Run: headless pygame with SDL's dummy video driver; simulated clock (each Clock.tick advances the game by its frame time, no real sleeping); random seed 0; keys injected as events and as key.get_pressed() state; mouse plan: one left click at the window centre at the start of phase 2, then a move to the lower-right quarter at the start of phase 3.
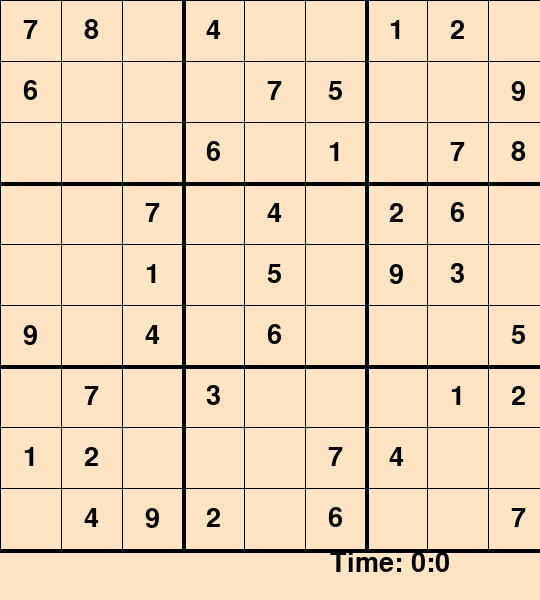
Frame 1 of 2 · flips 1–60 · no input
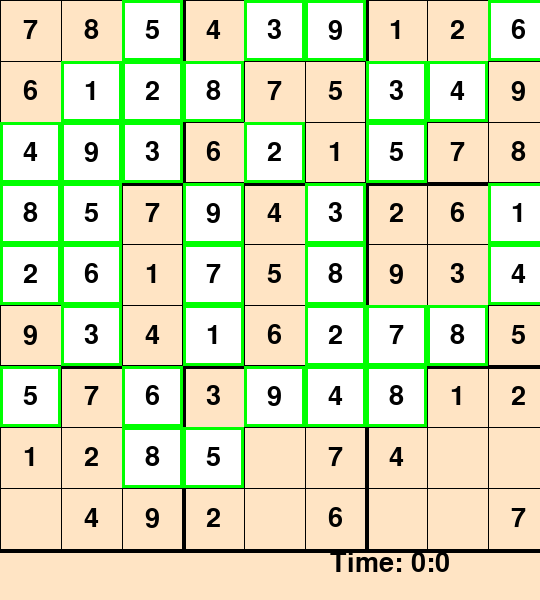
Frame 2 of 2 · flips 61–180 · clicked the window centre · tapped SPACE, RETURN · held RIGHT (→), D

The pygame program that drew these frames:

import pygame
import time

pygame.init()


class Grid:
    board = [ [7,8,0,4,0,0,1,2,0],
              [6,0,0,0,7,5,0,0,9],
              [0,0,0,6,0,1,0,7,8],
              [0,0,7,0,4,0,2,6,0],
              [0,0,1,0,5,0,9,3,0],
              [9,0,4,0,6,0,0,0,5],
              [0,7,0,3,0,0,0,1,2],
              [1,2,0,0,0,7,4,0,0],
              [0,4,9,2,0,6,0,0,7] ]
    

    def __init__(self,rows,cols,height,width,win):

        self.rows = rows
        self.cols = cols
        self.height = height
        self.width = width
        self.win = win
        self.cubes = [[Cube(self.board[i][j], i,j, width,height) for j in range(cols)] for i in range(rows)]
        self.model = None
        self.update_model()
        self.selected = None
        self.finish = False


    def update_model(self):
        self.model = [[self.cubes[i][j].value for j in range(self.cols)] for i in range(self.rows)]


    def clear(self):
        row, col = self.selected
        if self.cubes[row][col].value == 0:
            self.cubes[row][col].set_temp(0)
            
            
            
            
    def place(self, val):
        row, col= self.selected
        if self.cubes[row][col].value==0:
            self.cubes[row][col].set(val)        
            self.update_model()


            if self.valid(val, row, col) and self.solve():
                return True
            
            else:
                self.cubes[row][col].set(0)
                self.cubes[row][col].set_temp(0)
                self.update_model()
                return False

    def valid(self, val, row, col):

        for i in range(0,9):
            if self.model[row][i] == val and i != col:
                return False

            if self.model[i][col] == val and i != row:
                return False

            r=3*(row//3)+(i//3)
            c=3*(col//3)+(i%3)

            if self.model[r][c] == val and (r,c) != (row,col):
                return False

        return True
    

    def find_empty(self):
        for i in range(0, 9):
            for j in range(0, 9):
                if self.model[i][j] == 0:
                    return (i, j)
        
        return None


    def solve(self):
        find = self.find_empty()
        
        if not find:
            return True
        
        else:
            row,col = find

        for i in range(1,10):
            self.model[row][col]=i

            if self.solve():
                return True

            self.model[row][col] = 0

        return False

    
    def is_finished(self):
        for i in range(9):
            for j in range(9):

                if self.cubes[i][j].value == 0:
                    return False
                
        self.finish = True

        return True

    def click(self, pos):
        if pos[0] < self.width and pos[1] < self.height:
            gap =self.width/9
            c = pos[0] // gap
            r = pos[1] // gap
            return (int(r),int(c))

        else:
            return None

    
    def select(self, row, col):
        for i in range(9):
            for j in range(9):
                self.cubes[i][j].selected = False

        self.cubes[row][col].selected = True
        self.selected = (row, col)

    
    def sketch(self, val):
        row, col = self.selected
        self.cubes[row][col].set_temp(val)

    def draw(self):

        gap = self.width / 9
        for i in range(self.rows+1):
            if i%3 == 0 and i!=0:
                thick = 4
            else:
                thick = 1
            
            pygame.draw.line(self.win, (0,0,0), (0,i*gap), (self.width, i*gap), thick)
            pygame.draw.line(self.win, (0,0,0), (i*gap, 0), (i*gap, self.height), thick)


        for i in range(self.rows):
            for j in range(self.cols):
                self.cubes[i][j].draw(self.win)
            
        
    
    def format_time(self, secs):
        sec = secs % 60
        minute = secs // 60

        play_time = str(minute) + ":" + str(sec)
        return play_time


    def redraw_window(self, play_time):
        self.win.fill("#FFE4C4")

        
        fnt = pygame.font.SysFont("comicsans", 40)
        text = fnt.render("Time: " + self.format_time(play_time), True,(0,0,0))
        self.win.blit(text, (510 -180, 550))
        if self.finish:
            fnt = pygame.font.SysFont("comicsans",40, bold=True)
            text =fnt.render("Winner... ", True , (0,0,255))
            self.win.blit(text, (20, 550))

        
        self.draw()


    def strikes(self, cross):
        fnt = pygame.font.SysFont("comicsans", 40, bold = True)

        if cross:
            text=fnt.render("X", True, (255,0,0))
        
        else:
            text = fnt.render("Correct", True, (0, 255, 0))

        self.win.blit(text, (20, 550))
        pygame.display.update()
        pygame.time.delay(700)


    def solve_gui(self):
        self.update_model()
        find = self.find_empty()

        if not find:
            self.finish = True
            return True

        else:
            row, col = find


        for i in range(1, 10):
            if self.valid(i, row, col):
                self.model[row][col] = i
                self.cubes[row][col].set(i)
                self.cubes[row][col].draw_change(self.win, True)
                self.update_model()
                pygame.display.update()
                pygame.time.delay(100)


                if self.solve_gui():
                    return True

                self.model[row][col] = 0
                self.cubes[row][col].set(0)
                self.update_model()
                self.cubes[row][col].draw_change(self.win,False)
                pygame.display.update()
                pygame.time.delay(100)

        return False

    

class Cube:
    rows = 9
    cols = 9


    def __init__(self,value,row,col,width,height):

        self.value = value
        self.temp = 0
        self.row = row
        self.col = col
        self.width = width
        self.height = height
        self.selected = False


    def set_temp(self, val):
        self.temp = val


    def set(self, val):
        self.value = val


    def draw(self, win):
        fnt = pygame.font.SysFont("comicsans", 40)


        gap = self.width / 9
        x = self.col * gap
        y = self.row * gap


        if self.temp != 0 and self.value == 0:
            text = fnt.render(str(self.temp), True, (128, 128, 128))
            win.blit(text, (x+5, y+5))

        elif not (self.value == 0):
            text = fnt.render(str(self.value), True, (0,0,0))
            win.blit(text, (x + (gap / 2 - text.get_width() / 2), y + (gap/2 -text.get_height() / 2)))


        if self.selected:
            pygame.draw.rect(win, (255,0,0), (x,y,gap,gap),3)


    
    def draw_change(self, win, g=True):
        fnt = pygame.font.SysFont("comicsans", 40)

        gap = self.width/9
        x=self.col*gap
        y=self.row*gap

        pygame.draw.rect(win, (255,255,255), (x, y, gap,gap),0)

        text = fnt.render(str(self.value), True, (0,0,0))
        win.blit(text, (x + (gap/2 - text.get_width()/2), y + (gap/2 -text.get_height()/2)))
        if g:
            pygame.draw.rect(win, (0,255,0), (x,y,gap,gap), 3)

        else:
            pygame.draw.rect(win, (255,0,0), (x,y,gap, gap), 3)

        

def main():
    win = pygame.display.set_mode((540,600))
    pygame.display.set_caption("Sudoku")
    board = Grid(9,9,550,550,win)
    key = None
    run = True
    start = time.time()
    strikes = 0

    while run:
        play_time = round(time.time() - start)

        for event in pygame.event.get():
            if event.type == pygame.QUIT:
                run = False

            if event.type == pygame.KEYDOWN:
                if event.key == pygame.K_1:
                    key = 1
                if event.key == pygame.K_2:
                    key = 2
                if event.key == pygame.K_3:
                    key = 3
                if event.key == pygame.K_4:
                    key = 4
                if event.key == pygame.K_5:
                    key = 5
                if event.key == pygame.K_6:
                    key = 6
                if event.key == pygame.K_7:
                    key = 7
                if event.key == pygame.K_8:
                    key = 8
                if event.key == pygame.K_9:
                    key = 9
                if event.key == pygame.K_KP1:
                    key = 1
                if event.key == pygame.K_KP2:
                    key = 2
                if event.key == pygame.K_KP3:
                    key = 3
                if event.key == pygame.K_KP4:
                    key = 4
                if event.key == pygame.K_KP5:
                    key = 5
                if event.key == pygame.K_KP6:
                    key = 6
                if event.key == pygame.K_KP7:
                    key = 7
                if event.key == pygame.K_KP8:
                    key = 8
                if event.key == pygame.K_KP9:
                    key = 9
                if event.key == pygame.K_DELETE:
                    board.clear()
                    key = None


                if event.key == pygame.K_SPACE:
                    board.solve_gui()

                
                if event.key == pygame.K_RETURN:
                    i,j = board.selected
                    if board.place(board.cubes[i][j].temp):
                        print("Success")
                        board.strikes(False)
                    else:
                        board.strikes(True)
                        print("Wrong")
                        strikes +=1
                    key = None

                if board.is_finished():
                    print("Game Over")

            if event.type == pygame.MOUSEBUTTONDOWN:
                pos = pygame.mouse.get_pos()
                clicked = board.click(pos)
                if clicked:
                    board.select(clicked[0], clicked[1])
                    key = None

        if board.selected and key != None:
            board.sketch(key)

        board.redraw_window(play_time)
        pygame.display.update()


main()
pygame.quit()

     
    
